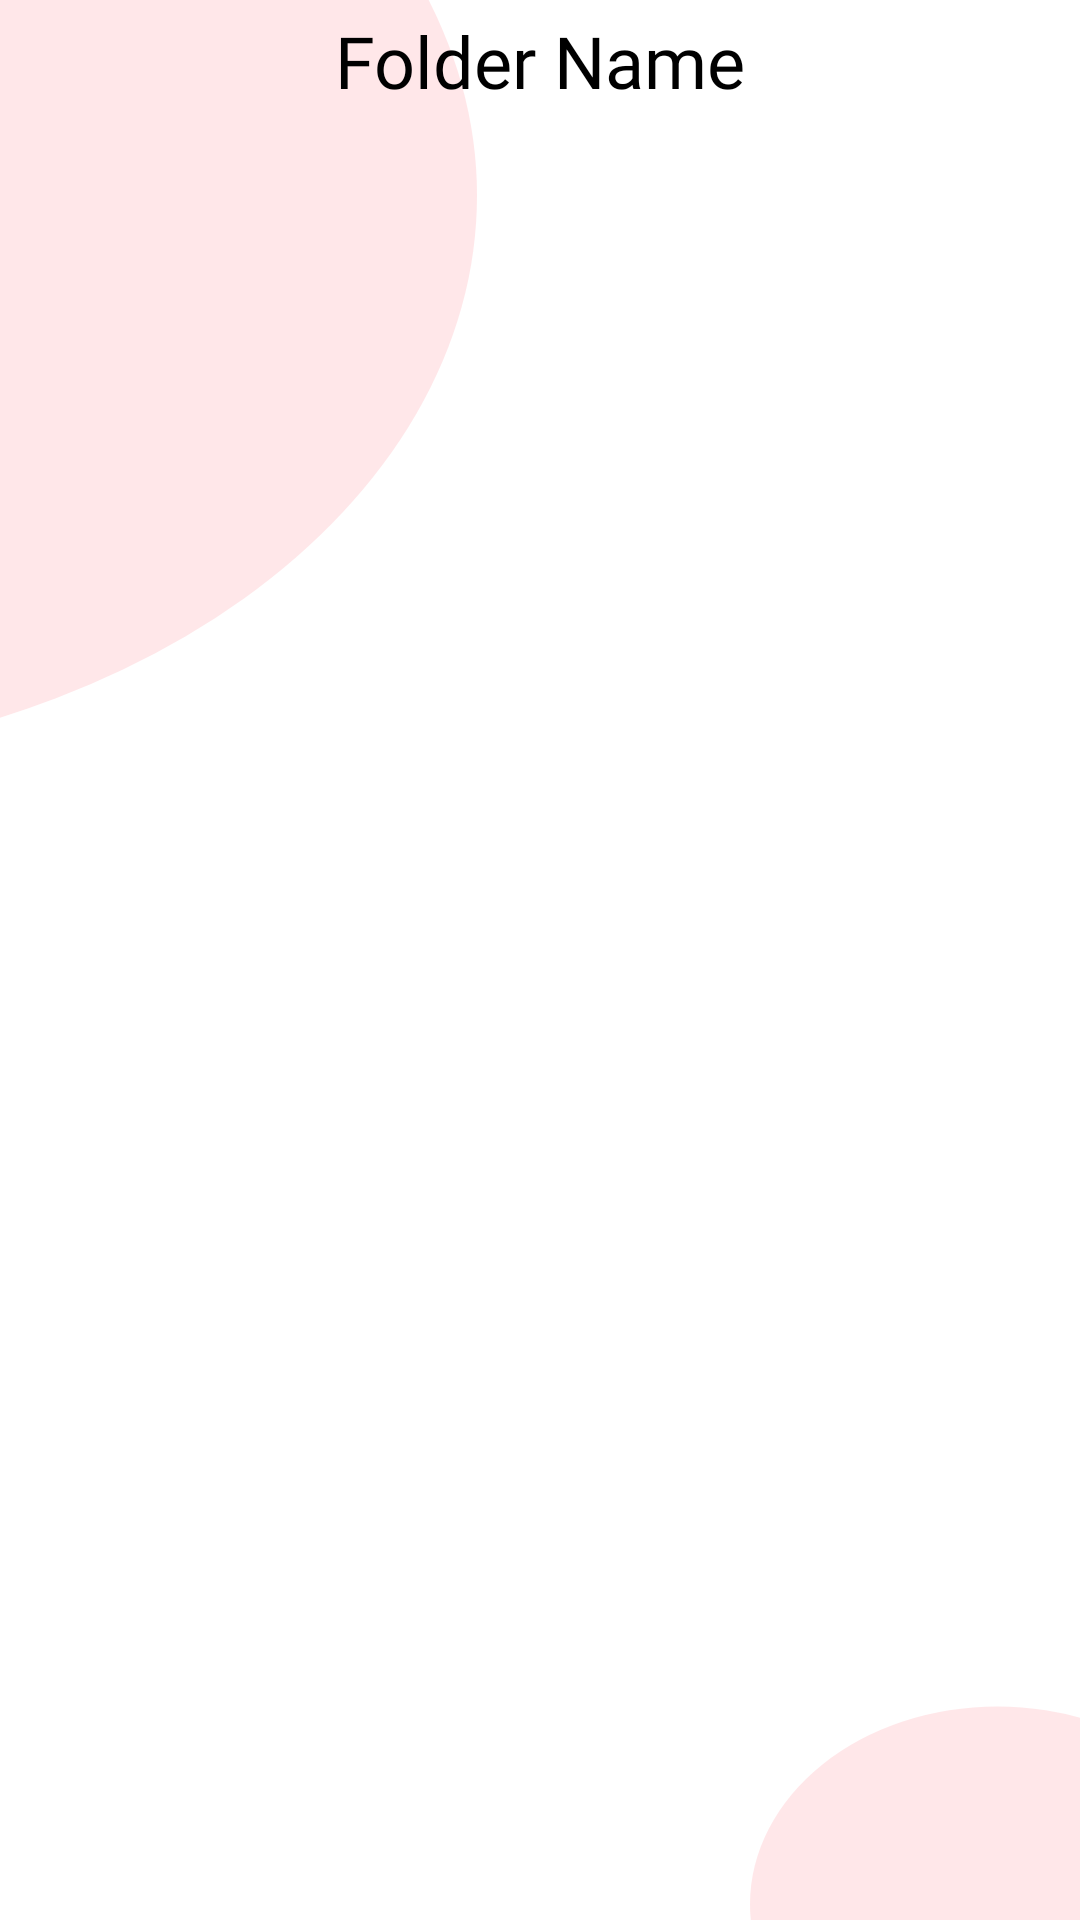

Write the Android layout XML for this screen, with the resource values it uses.
<!-- AndroidManifest.xml: application theme splash_screen -->
<!-- res/layout/activity_folders.xml -->
<?xml version="1.0" encoding="utf-8"?>
<androidx.constraintlayout.widget.ConstraintLayout xmlns:android="http://schemas.android.com/apk/res/android"
    xmlns:app="http://schemas.android.com/apk/res-auto"
    xmlns:tools="http://schemas.android.com/tools"
    android:layout_width="match_parent"
    android:layout_height="match_parent"
    android:background="@drawable/only_bg"
    tools:context=".videosection.FoldersActivity">

    <ImageView
        android:id="@+id/back"
        android:layout_width="wrap_content"
        android:layout_height="wrap_content"
        android:layout_marginStart="10dp"
        android:contentDescription="@string/back_button"
        android:layout_marginTop="20dp"
        android:src="@drawable/arrow_back"
        app:layout_constraintStart_toStartOf="parent"
        app:layout_constraintTop_toTopOf="parent" />

    <TextView
        android:id="@+id/tvFolderName"
        android:layout_width="wrap_content"
        android:layout_height="wrap_content"
        android:fontFamily="@font/roboto_bold"
        android:text="@string/folder_name"
        android:textAlignment="center"
        android:textColor="@color/black"
        android:textSize="24sp"
        app:layout_constraintBottom_toBottomOf="@+id/back"
        app:layout_constraintEnd_toEndOf="parent"
        app:layout_constraintStart_toStartOf="parent"
        app:layout_constraintTop_toTopOf="@+id/back" />

    <androidx.recyclerview.widget.RecyclerView
        android:id="@+id/videoRVFA"
        android:layout_width="0dp"
        android:layout_height="0dp"
        android:layout_marginTop="20dp"
        android:scrollbarThumbVertical="@drawable/scroll_bar_icon"
        android:scrollbars="vertical"
        app:layout_constraintBottom_toBottomOf="parent"
        app:layout_constraintEnd_toEndOf="parent"
        app:layout_constraintStart_toStartOf="parent"
        app:layout_constraintTop_toBottomOf="@+id/tvFolderName" />

</androidx.constraintlayout.widget.ConstraintLayout>
<!-- resources referenced by this layout -->
<resources>
  <color name="black">#FF000000</color>
  <!-- drawable only_bg (drawable) -->
  <vector xmlns:android="http://schemas.android.com/apk/res/android"
      android:width="360dp"
      android:height="800dp"
      android:viewportWidth="360"
      android:viewportHeight="800">
    <group>
      <clip-path
          android:pathData="M0,0h360v800h-360z"/>
      <path
          android:pathData="M0,0h360v800h-360z"
          android:fillColor="#ffffff"/>
      <path
          android:pathData="M-372,81.5a265.5,237.5 0,1 0,531 0a265.5,237.5 0,1 0,-531 0z"
          android:strokeAlpha="0.35"
          android:fillColor="#FFBBBF"
          android:fillAlpha="0.35"/>
      <path
          android:pathData="M332.5,793.5m-82.5,0a82.5,82.5 0,1 1,165 0a82.5,82.5 0,1 1,-165 0"
          android:strokeAlpha="0.35"
          android:fillColor="#FFBBBF"
          android:fillAlpha="0.35"/>
    </group>
  </vector>
  <!-- drawable scroll_bar_icon (drawable) -->
  <vector xmlns:android="http://schemas.android.com/apk/res/android"
      android:width="18dp"
      android:height="50dp"
      android:viewportWidth="5"
      android:viewportHeight="24"
      android:tint="@color/colorPrimaryVariant">
    <path
        android:fillColor="@android:color/white"
        android:pathData="M19,5v14H5V5h14m0,-2H5c-1.1,0 -2,0.9 -2,2v14c0,1.1 0.9,2 2,2h14c1.1,0 2,-0.9 2,-2V5c0,-1.1 -0.9,-2 -2,-2z"/>
  </vector>
  <string name="back_button">Back Button</string>
  <string name="folder_name">Folder Name</string>
  <style name="splash_screen" parent="Theme.MaterialComponents.Light.NoActionBar">
          <item name="android:windowBackground">@drawable/splash_screen</item>
          <item name="android:statusBarColor">@color/l_pink</item>
          <item name="android:forceDarkAllowed" tools:targetApi="q">false</item>
      </style>
  <color name="colorPrimaryVariant">#9E0A13</color>
  <!-- drawable splash_screen (drawable) -->
  <?xml version="1.0" encoding="utf-8"?>
  <layer-list xmlns:android="http://schemas.android.com/apk/res/android">
      <item android:drawable="@drawable/main_bg"/>
      <item android:drawable="@drawable/ic_splash_logo" android:gravity="center"/>
  </layer-list>
  <color name="l_pink">#FFBBBF</color>
  <!-- drawable main_bg: vector/xml drawable (drawable, 25068 chars, omitted) -->
  <!-- drawable ic_splash_logo: vector/xml drawable (drawable, 7625 chars, omitted) -->
</resources>
